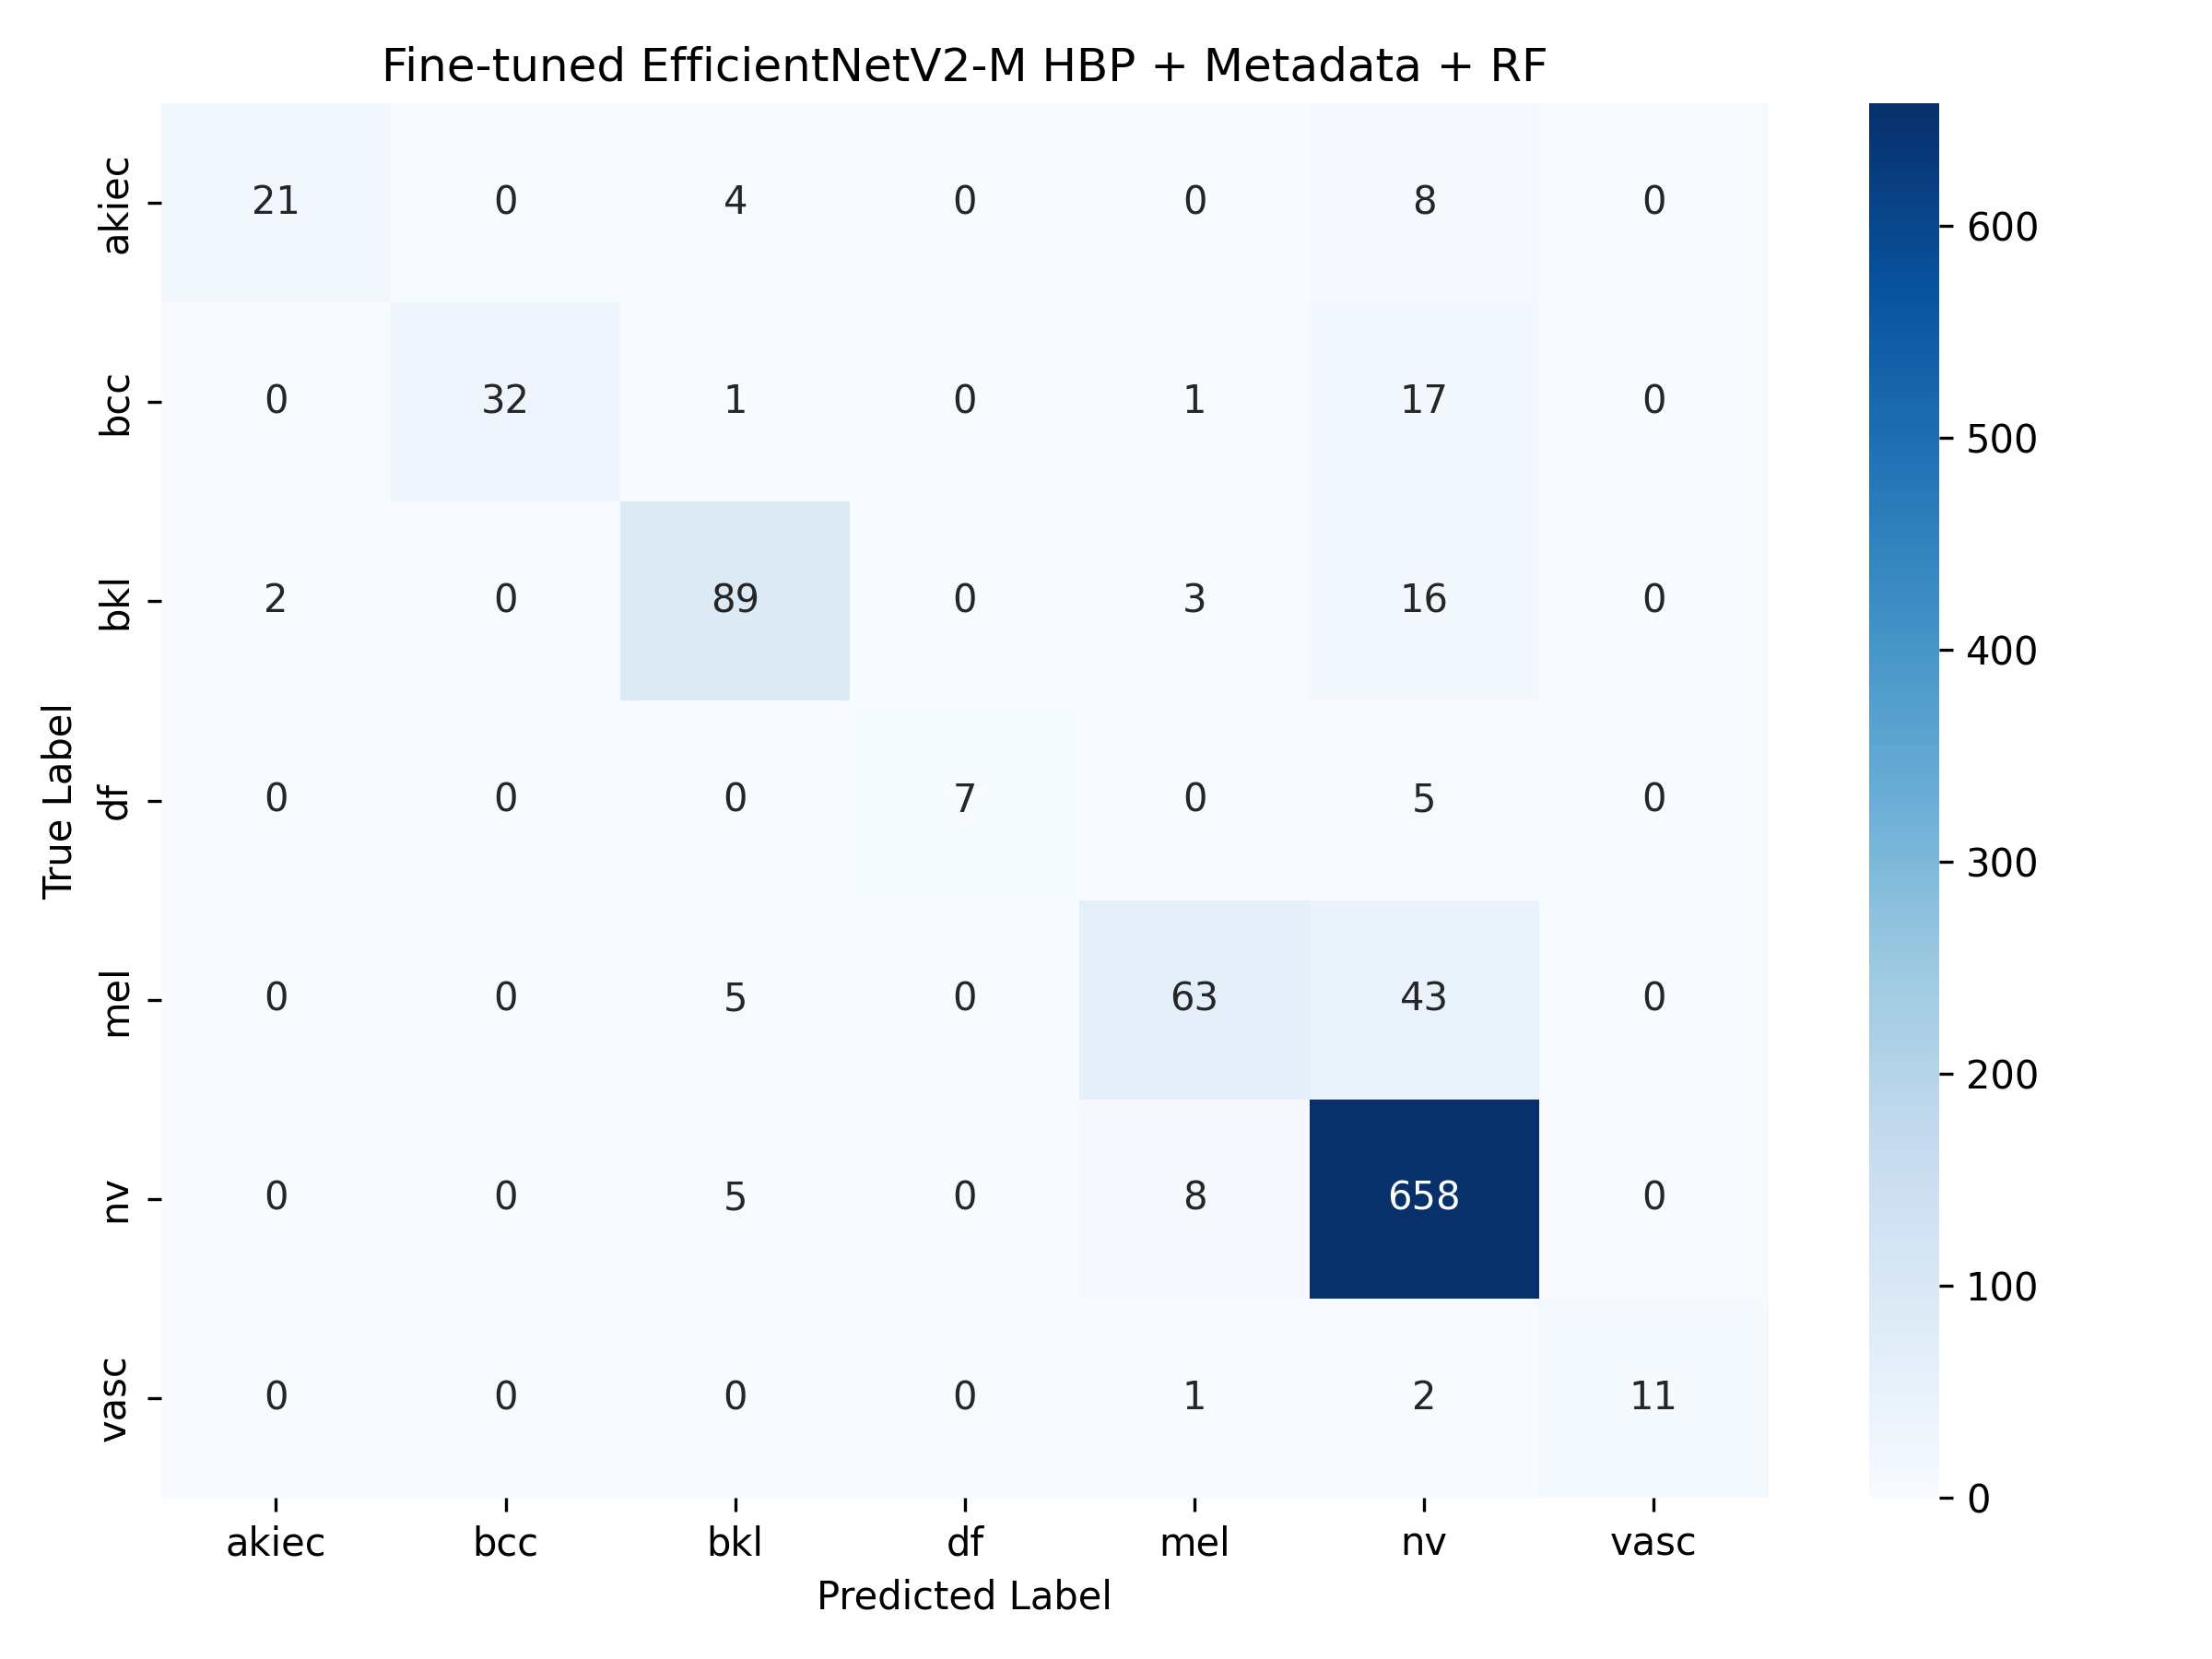

The data file committed next to this chart (first rows):
, akiec, bcc, bkl, df, mel, nv, vasc
akiec, 21, 0, 4, 0, 0, 8, 0
bcc, 0, 32, 1, 0, 1, 17, 0
bkl, 2, 0, 89, 0, 3, 16, 0
df, 0, 0, 0, 7, 0, 5, 0
mel, 0, 0, 5, 0, 63, 43, 0
nv, 0, 0, 5, 0, 8, 658, 0
vasc, 0, 0, 0, 0, 1, 2, 11
